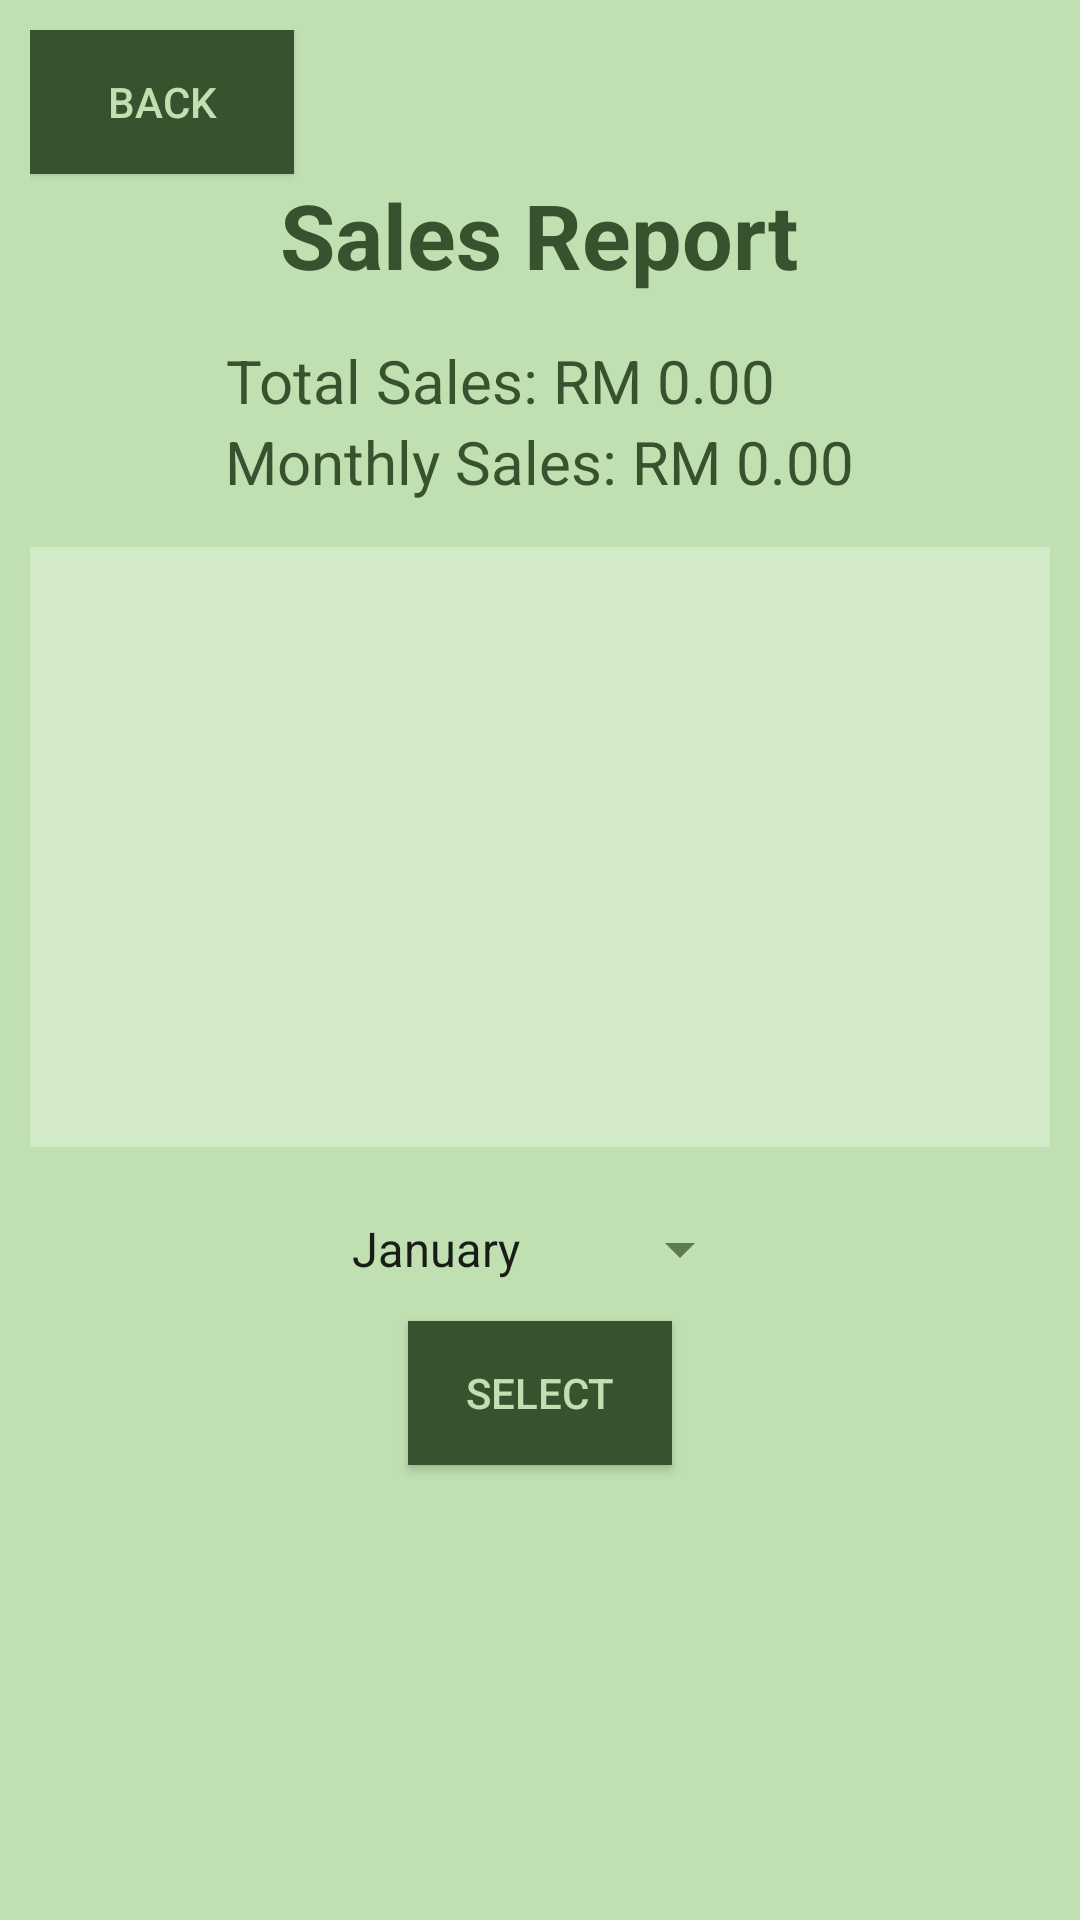

Produce the Android XML layout that renders to this screen, including the resource entries it uses.
<!-- AndroidManifest.xml: application theme Theme.Workshop2Test -->
<!-- res/layout/activity_report_admin.xml -->
<?xml version="1.0" encoding="utf-8"?>
<LinearLayout xmlns:android="http://schemas.android.com/apk/res/android"
    xmlns:app="http://schemas.android.com/apk/res-auto"
    xmlns:tools="http://schemas.android.com/tools"
    android:layout_width="match_parent"
    android:layout_height="match_parent"
    android:orientation="vertical"
    style="@style/Screen"
    android:padding="10dp"
    tools:context=".ReportAdmin">

    <Button
        android:id="@+id/backHomeSeller"
        android:layout_width="wrap_content"
        android:layout_height="wrap_content"
        android:text="Back"
        style="@style/Button"/>

    <TextView
        style="@style/Text"
        android:layout_width="wrap_content"
        android:layout_height="wrap_content"
        android:layout_gravity="center"
        android:text="Sales Report"
        android:textStyle="bold"
        android:textSize="30sp" />

    <RelativeLayout
        android:layout_width="match_parent"
        android:layout_height="wrap_content"
        android:layout_marginTop="15dp"
        android:gravity="center_horizontal">

        <TextView
            android:id="@+id/textTSales"
            android:layout_width="wrap_content"
            android:layout_height="wrap_content"
            android:textSize="20sp"
            android:text="Total Sales: RM "
            android:gravity="center"
            style="@style/Text"/>

        <TextView
            android:id="@+id/TSales"
            android:layout_width="wrap_content"
            android:layout_height="wrap_content"
            android:layout_toEndOf="@+id/textTSales"
            android:textSize="20sp"
            android:text="0.00"
            style="@style/Text"
            android:gravity="center" />

        <TextView
            android:id="@+id/textMSales"
            style="@style/Text"
            android:layout_width="wrap_content"
            android:layout_height="wrap_content"
            android:layout_below="@+id/TSales"
            android:gravity="center"
            android:text="Monthly Sales: RM "
            android:textSize="20sp" />

        <TextView
            android:id="@+id/MSales"
            android:layout_width="wrap_content"
            android:layout_height="wrap_content"
            android:layout_toEndOf="@+id/textMSales"
            android:layout_below="@+id/TSales"
            android:textSize="20sp"
            android:text="0.00"
            style="@style/Text"
            android:gravity="center" />

    </RelativeLayout>

    <ScrollView
        android:id="@+id/SVTransaction"
        android:layout_width="match_parent"
        android:layout_height="wrap_content"
        android:layout_marginTop="15dp">

        <LinearLayout
            android:layout_width="match_parent"
            android:layout_height="wrap_content"
            android:orientation="vertical" >

            <androidx.recyclerview.widget.RecyclerView
                android:id="@+id/RVTransaction"
                android:layout_width="match_parent"
                android:layout_height="200dp"
                android:scrollbars="vertical"
                android:background="#4DFFFFFF"/>

        </LinearLayout>

    </ScrollView>

    <Spinner
        android:id="@+id/spinSalesMonth"
        android:layout_width="wrap_content"
        android:layout_height="wrap_content"
        android:layout_gravity="center"
        android:layout_marginTop="10dp"
        android:backgroundTint="@color/midGreen"
        android:entries="@array/spinner_values_reportByMonth"
        android:minHeight="48dp" />

    <Button
        android:id="@+id/btnSelect"
        android:layout_width="wrap_content"
        android:layout_height="wrap_content"
        android:layout_gravity="center"
        android:text="Select"
        style="@style/Button"/>

    <GridView
        android:id="@+id/GVSalesItem"
        android:layout_width="wrap_content"
        android:layout_height="wrap_content"
        android:layout_gravity="center_horizontal"
        android:layout_marginTop="20dp"
        android:choiceMode="multipleChoice"
        android:numColumns="3" />

</LinearLayout>
<!-- resources referenced by this layout -->
<resources>
  <string-array name="spinner_values_reportByMonth">
          <item>January</item>
          <item>February</item>
          <item>March</item>
          <item>April</item>
          <item>May</item>
          <item>June</item>
          <item>July</item>
          <item>August</item>
          <item>September</item>
          <item>October</item>
          <item>November</item>
          <item>December</item>
      </string-array>
  <color name="midGreen">#5E7A51</color>
  <style name="Button">
          <item name="android:background">#38512E</item>
          <item name="android:textColor">#C0E0B2</item>
      </style>
  <style name="Screen">
          <item name="android:background">#C0E0B2</item>
      </style>
  <style name="Text">
          <item name="android:textColor">#38512E</item>
      </style>
  <style name="Theme.Workshop2Test" parent="Theme.MaterialComponents.DayNight.DarkActionBar">
          
          <item name="colorPrimary">@color/midGreen</item>
          <item name="colorPrimaryVariant">@color/highGreen</item>
          <item name="colorOnPrimary">@color/white</item>
          
          <item name="colorSecondary">@color/secSoftGreen</item>
          <item name="colorSecondaryVariant">@color/secMidGreen</item>
          <item name="colorOnSecondary">@color/black</item>
          
          <item name="android:statusBarColor">?attr/colorPrimaryVariant</item>
          
      </style>
  <color name="highGreen">#38512E</color>
  <color name="white">#FFFFFFFF</color>
  <color name="secSoftGreen">#c0e0b2</color>
  <color name="secMidGreen">#4b6640</color>
  <color name="black">#FF000000</color>
</resources>
